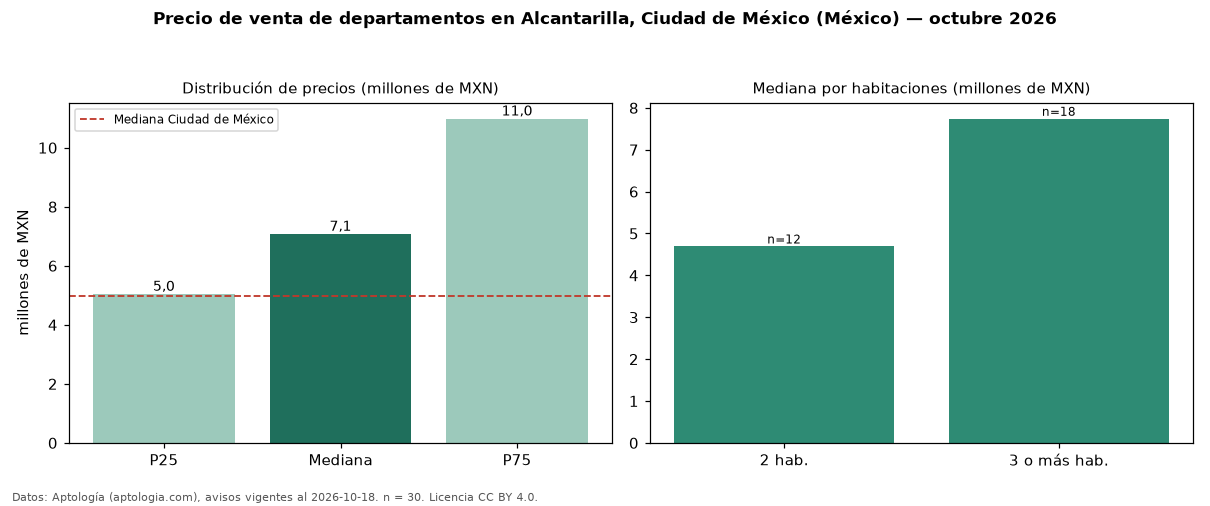

The file beside this chart, header and first rows:
seccion, metrica, valor, moneda, n
precio, p25, 5040000, MXN, 30
precio, mediana, 7075000, MXN, 30
precio, p75, 10979933, MXN, 30
precio, minimo, 3727900, MXN, 30
precio, maximo, 20518328, MXN, 30
m2, mediana_precio_m2, 51580, MXN, 30
m2, area_mediana_m2, 199.5, m2, 30
banos, mediana_banos, 2.0, , 
habitaciones, 2, 4690900, MXN, 12
habitaciones, 3+, 7739500, MXN, 18
ciudad, mediana_ciudad_referencia, 4990000, MXN, 
ciudad, mediana_m2_ciudad, 53447, MXN, 
fuente, fecha_datos, 2026-10-18, , 
fuente, atribucion, https://www.aptologia.com/, , 
fuente, licencia, CC BY 4.0, , 
